Photos from the image-classification dataset "public_dataset" in the GitHub repository Teaun9/Computer-Vision. Its 5 classes are: crazing, inclusion, pitted surface, rolled-in scale, scratches.

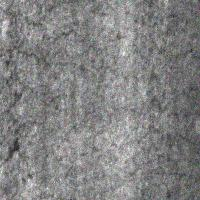
Label: crazing

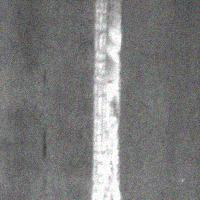
Label: scratches

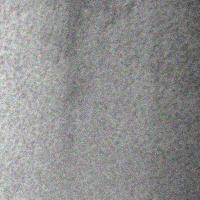
Label: pitted surface

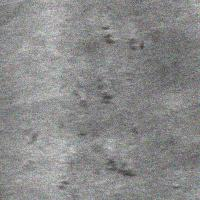
Label: rolled-in scale

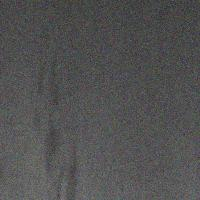
Label: inclusion

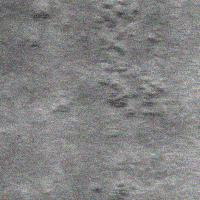
Label: rolled-in scale
